Run: headless pygame with SDL's dummy video driver; simulated clock (each Clock.tick advances the game by its frame time, no real sleeping); random seed 0; keys injected as events and as key.get_pressed() state; mouse plan: one left click at the window centre at the start of phase 2, then a move to the lower-right quarter at the start of phase 3.
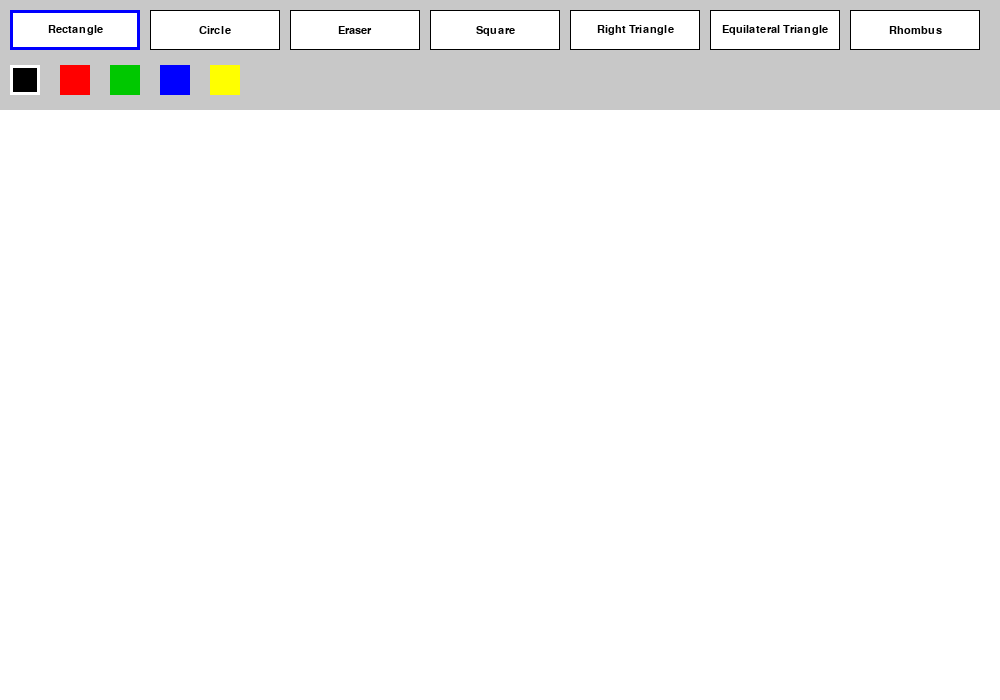
Frame 1 of 4 · flips 1–60 · no input
Frame 2 of 4 · flips 61–180 · clicked the window centre · tapped SPACE, RETURN · held RIGHT (→), D · screen unchanged from frame 1, image omitted
Frame 3 of 4 · flips 181–300 · moved the mouse to the lower-right quarter · held DOWN (↓), S · screen unchanged from frame 2, image omitted
Frame 4 of 4 · flips 301–420 · held LEFT (←), A, UP (↑), W · screen unchanged from frame 3, image omitted

The pygame program that drew these frames:

import pygame
import math

pygame.init()

WIDTH, HEIGHT = 1000, 700
TOOLBAR = 110

screen = pygame.display.set_mode((WIDTH, HEIGHT))
pygame.display.set_caption("Paint")

clock = pygame.time.Clock()
font = pygame.font.SysFont("Arial", 16)

WHITE = (255, 255, 255)
BLACK = (0, 0, 0)
RED = (255, 0, 0)
GREEN = (0, 200, 0)
BLUE = (0, 0, 255)
YELLOW = (255, 255, 0)
GRAY = (200, 200, 200)

canvas = pygame.Surface((WIDTH, HEIGHT - TOOLBAR))
canvas.fill(WHITE)

color = BLACK
tool = "Rectangle"

drawing = False
start = None
previous = None

tools = [
    "Rectangle",
    "Circle",
    "Eraser",
    "Square",
    "Right Triangle",
    "Equilateral Triangle",
    "Rhombus"
]

colors = [BLACK, RED, GREEN, BLUE, YELLOW]

tool_buttons = [
    pygame.Rect(10 + i * 140, 10, 130, 40)
    for i in range(len(tools))
]

color_buttons = [
    pygame.Rect(10 + i * 50, 65, 30, 30)
    for i in range(len(colors))
]


def draw_shape(surface, start, end):

    x1, y1 = start
    x2, y2 = end

    x = min(x1, x2)
    y = min(y1, y2)

    width = abs(x2 - x1)
    height = abs(y2 - y1)

    if tool == "Rectangle":

        pygame.draw.rect(
            surface, color,
            (x, y, width, height), 3
        )

    elif tool == "Circle":

        radius = int(
            math.hypot(x2 - x1, y2 - y1)
        )

        pygame.draw.circle(
            surface, color, start, radius, 3
        )

    elif tool == "Square":

        size = min(width, height)

        square_x = x1 if x2 >= x1 else x1 - size
        square_y = y1 if y2 >= y1 else y1 - size

        pygame.draw.rect(
            surface, color,
            (square_x, square_y, size, size), 3
        )

    elif tool == "Right Triangle":

        points = [
            (x1, y1),
            (x1, y2),
            (x2, y2)
        ]

        pygame.draw.polygon(
            surface, color, points, 3
        )

    elif tool == "Equilateral Triangle":

        side = width
        triangle_height = side * math.sqrt(3) / 2

        base_y = y1 + triangle_height if y2 >= y1 else y1 - triangle_height

        points = [
            (x + side / 2, y1),
            (x, base_y),
            (x + side, base_y)
        ]

        pygame.draw.polygon(
            surface, color, points, 3
        )

    elif tool == "Rhombus":

        points = [
            (x + width / 2, y),
            (x + width, y + height / 2),
            (x + width / 2, y + height),
            (x, y + height / 2)
        ]

        pygame.draw.polygon(
            surface, color, points, 3
        )


running = True

while running:

    for event in pygame.event.get():

        if event.type == pygame.QUIT:
            running = False

        elif event.type == pygame.MOUSEBUTTONDOWN:

            if event.button == 1:

                x, y = event.pos

                if y < TOOLBAR:

                    for i, button in enumerate(tool_buttons):
                        if button.collidepoint(event.pos):
                            tool = tools[i]

                    for i, button in enumerate(color_buttons):
                        if button.collidepoint(event.pos):
                            color = colors[i]

                else:

                    drawing = True
                    start = (x, y - TOOLBAR)
                    previous = start

                    if tool == "Eraser":
                        pygame.draw.circle(
                            canvas, WHITE, start, 10
                        )

        elif event.type == pygame.MOUSEMOTION:

            if drawing and tool == "Eraser":

                x, y = event.pos
                current = (x, y - TOOLBAR)

                pygame.draw.line(
                    canvas, WHITE, previous, current, 20
                )

                pygame.draw.circle(
                    canvas, WHITE, current, 10
                )

                previous = current

        elif event.type == pygame.MOUSEBUTTONUP:

            if event.button == 1 and drawing:

                x, y = event.pos
                end = (x, y - TOOLBAR)

                if tool != "Eraser":
                    draw_shape(canvas, start, end)

                drawing = False

    screen.fill(GRAY)
    screen.blit(canvas, (0, TOOLBAR))

    if drawing and tool != "Eraser":

        preview = canvas.copy()

        x, y = pygame.mouse.get_pos()

        draw_shape(
            preview, start, (x, y - TOOLBAR)
        )

        screen.blit(preview, (0, TOOLBAR))

    for i, button in enumerate(tool_buttons):

        pygame.draw.rect(screen, WHITE, button)

        if tool == tools[i]:
            pygame.draw.rect(screen, BLUE, button, 3)
        else:
            pygame.draw.rect(screen, BLACK, button, 1)

        text = font.render(tools[i], True, BLACK)

        screen.blit(
            text, text.get_rect(center=button.center)
        )

    for i, button in enumerate(color_buttons):

        pygame.draw.rect(screen, colors[i], button)

        if color == colors[i]:
            pygame.draw.rect(screen, WHITE, button, 3)

    pygame.display.flip()
    clock.tick(60)

pygame.quit()
